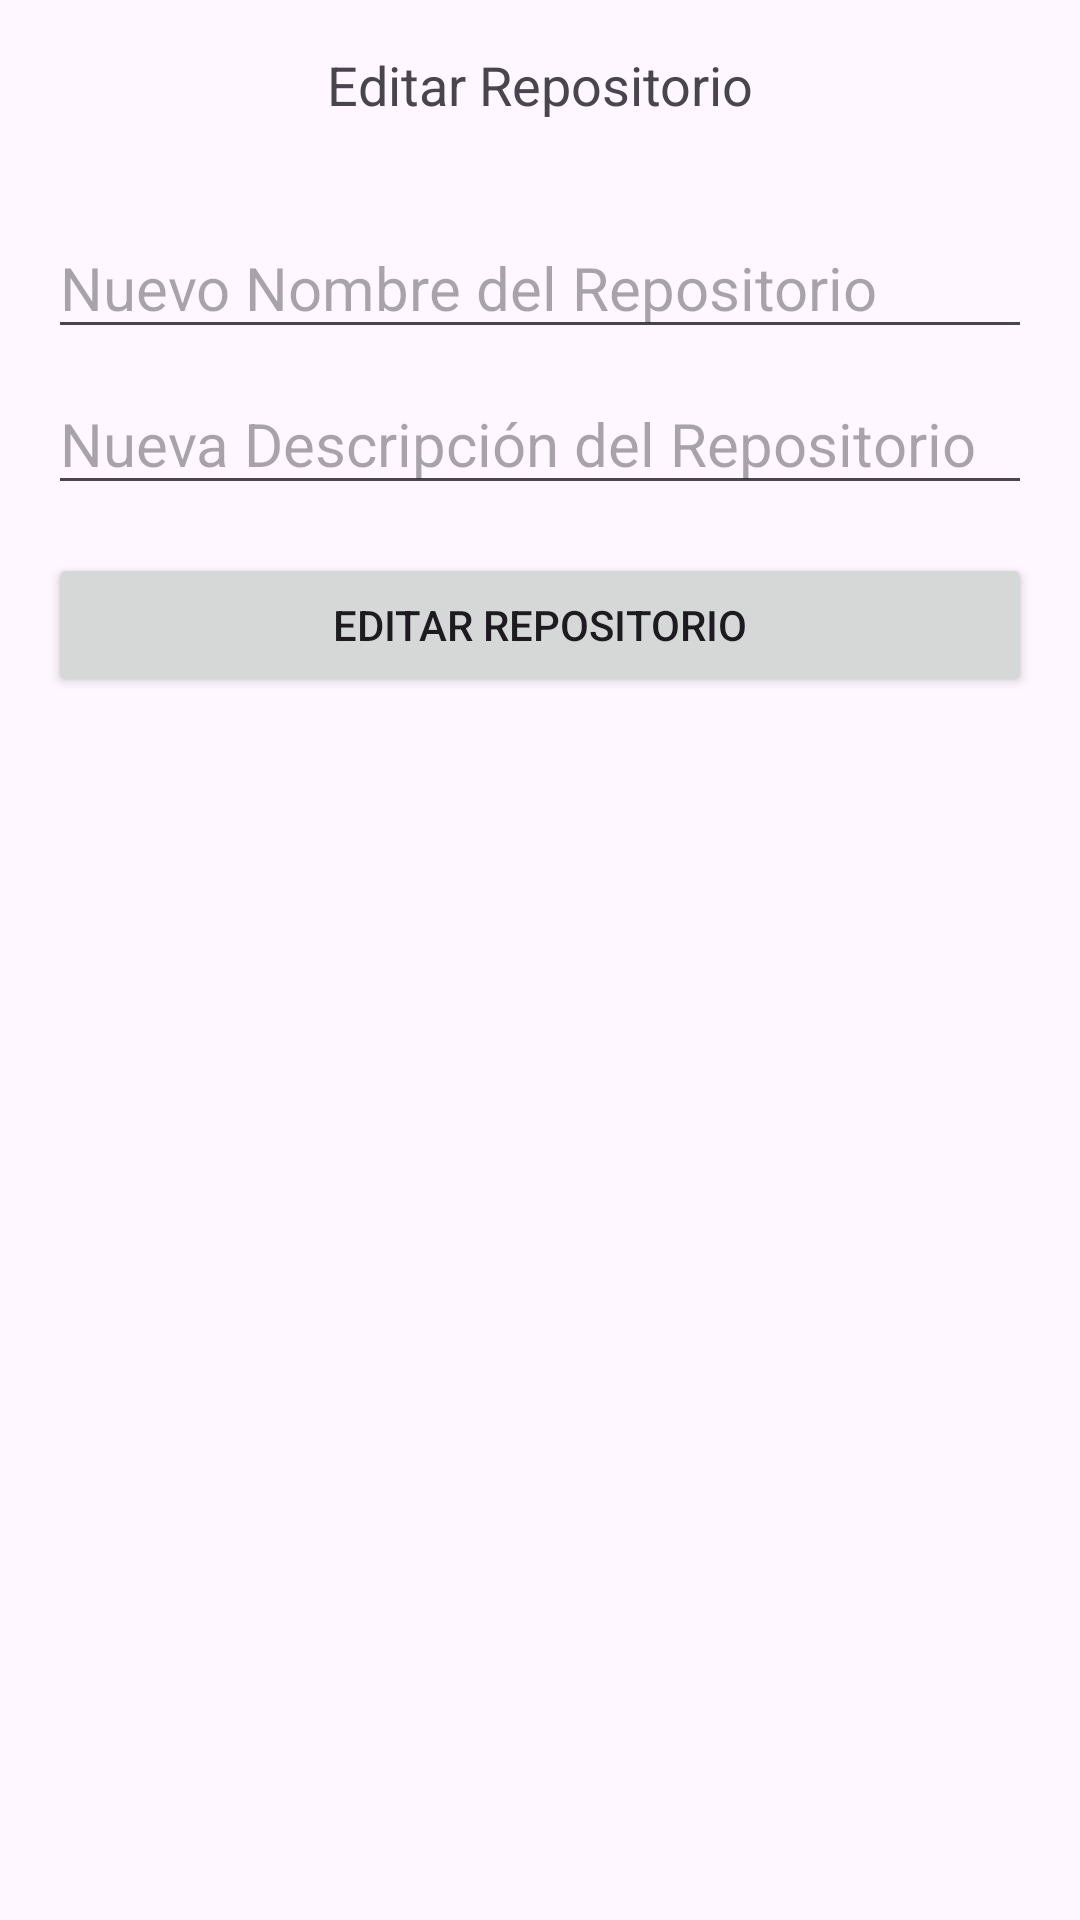

Android layout source for this screen:
<!-- AndroidManifest.xml: application theme Theme.Tareafragment -->
<!-- res/layout/activity_editar_repo.xml -->
<?xml version="1.0" encoding="utf-8"?>
<RelativeLayout xmlns:android="http://schemas.android.com/apk/res/android"
    xmlns:tools="http://schemas.android.com/tools"
    android:layout_width="match_parent"
    android:layout_height="match_parent"
    android:paddingLeft="16dp"
    android:paddingTop="16dp"
    android:paddingRight="16dp"
    android:paddingBottom="16dp"
    tools:context=".EditarRepoActivity">

    <TextView
        android:id="@+id/tvTituloEditar"
        android:layout_width="wrap_content"
        android:layout_height="wrap_content"
        android:text="Editar Repositorio"
        android:textSize="18sp"
        android:layout_centerHorizontal="true"
        android:layout_marginBottom="16dp"/>

    <EditText
        android:id="@+id/edtNuevoNombre"
        android:layout_width="match_parent"
        android:layout_height="wrap_content"
        android:layout_below="@id/tvTituloEditar"
        android:layout_marginTop="16dp"
        android:textSize="20sp"
        android:hint="Nuevo Nombre del Repositorio"/>

    <EditText
        android:id="@+id/edtNuevaDescripcion"
        android:layout_width="match_parent"
        android:layout_height="wrap_content"
        android:layout_below="@id/edtNuevoNombre"
        android:layout_marginTop="8dp"
        android:textSize="20sp"
        android:hint="Nueva Descripción del Repositorio"/>

    <Button
        android:id="@+id/btnEditar"
        android:layout_width="match_parent"
        android:layout_height="wrap_content"
        android:layout_below="@id/edtNuevaDescripcion"
        android:layout_marginTop="16dp"
        android:text="Editar Repositorio"/>

</RelativeLayout>
<!-- resources referenced by this layout -->
<resources>
  <style name="Theme.Tareafragment" parent="Base.Theme.Tareafragment" />
  <style name="Base.Theme.Tareafragment" parent="Theme.Material3.DayNight.NoActionBar">
          
          
      </style>
</resources>
